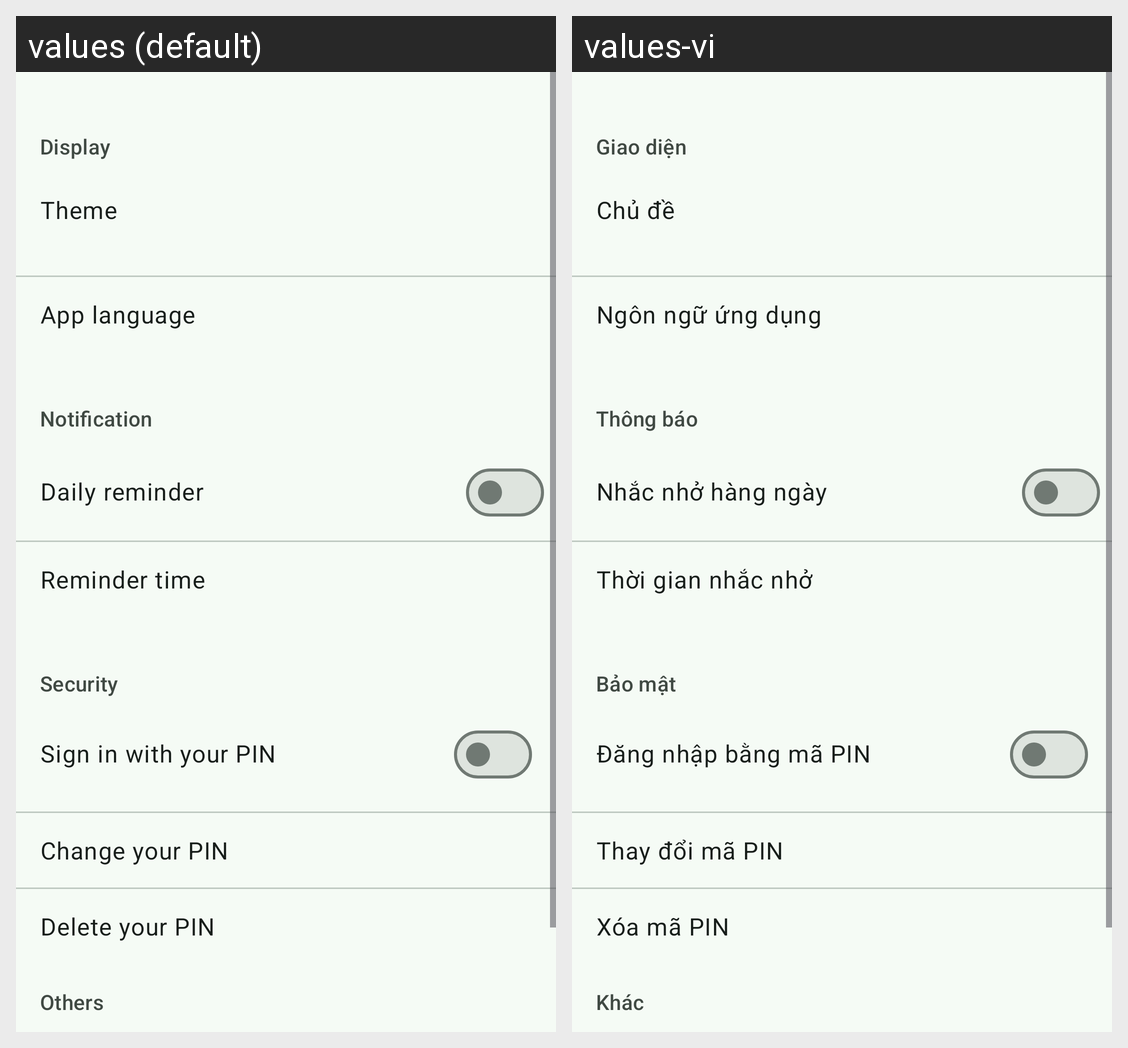

The Android screen above is rendered under two locales of the same app. Produce the string resources it draws, with the default and per-locale values.
Android screen res/layout/activity_setting.xml rendered under 2 locales, left to right: values (default), values-vi. Device: Nexus 5 (rendered at 1080×1920; each locale shown at half size, 540×960, under a caption strip naming it); theme AppTheme.
Strings drawn on this screen, with the default value and each locale's value (text and hints the layout hard-codes, and strings that could not be matched under every locale, appear in the picture but are not listed):

setting_display
  values: Display
  values-vi: Giao diện

setting_theme
  values: Theme
  values-vi: Chủ đề

change_language
  values: App language
  values-vi: Ngôn ngữ ứng dụng

notification_title
  values: Notification
  values-vi: Thông báo

notification_daily_reminder
  values: Daily reminder
  values-vi: Nhắc nhở hàng ngày

notification_reminder_time
  values: Reminder time
  values-vi: Thời gian nhắc nhở

security_title
  values: Security
  values-vi: Bảo mật

security_sign_in
  values: Sign in with your PIN
  values-vi: Đăng nhập bằng mã PIN

security_change_PIN
  values: Change your PIN
  values-vi: Thay đổi mã PIN

security_delete_PIN
  values: Delete your PIN
  values-vi: Xóa mã PIN

setting_other
  values: Others
  values-vi: Khác
